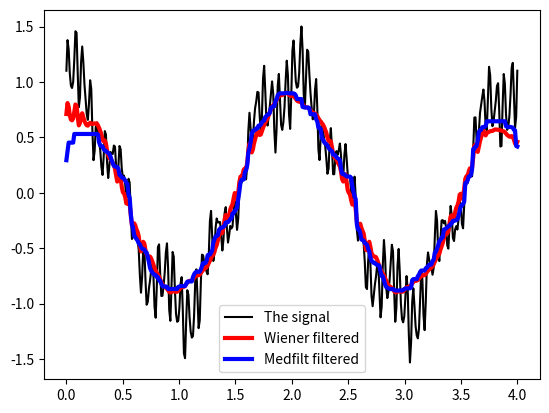

This chart was generated by the following Python code:
from numpy import sin, cos, pi, linspace
f=lambda t: cos(pi*t) + 0.2*sin(5*pi*t+0.1) + 0.2*sin(30*pi*t) + 0.1*sin(32*pi*t+0.1) + 0.1*sin(47* pi*t+0.8)
t=linspace(0,4,400); signal=f(t)
from scipy.signal import wiener, medfilt
import matplotlib.pylab as plt
plt.plot(t,signal,'k', label='The signal')
plt.plot(t,wiener(signal,mysize=55),'r',linewidth=3, label='Wiener filtered')
plt.plot(t,medfilt(signal,kernel_size=55),'b',linewidth=3,
label='Medfilt filtered')
plt.legend()
plt.show()




